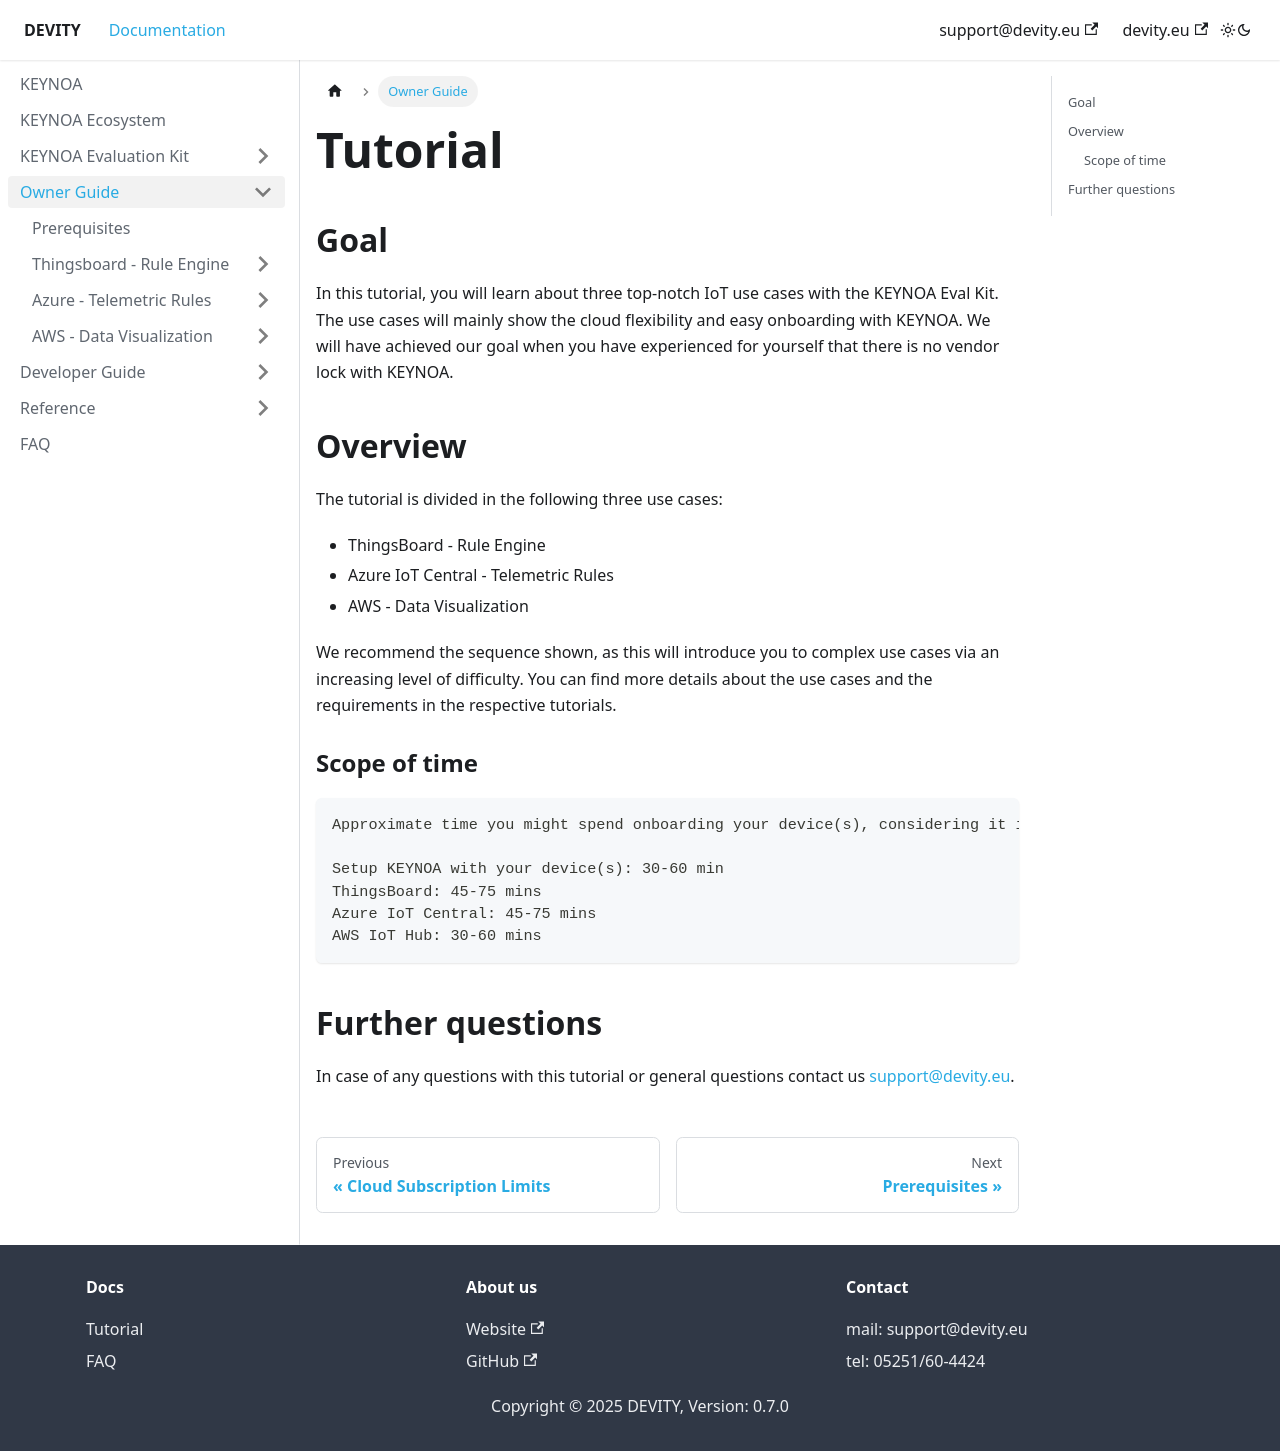

repository: DEVITY-IOT/devity-iot.github.io · page: tutorial/index.html · generator: docusaurus

---
sidebar_position: 1
---

# Tutorial

## Goal

In this tutorial, you will learn about three top-notch IoT use cases with the KEYNOA Eval Kit. The use cases will mainly show the cloud flexibility and easy onboarding with KEYNOA. 
We will have achieved our goal when you have experienced for yourself that there is no vendor lock with KEYNOA.   

## Overview

The tutorial is divided in the following three use cases:

- ThingsBoard - Rule Engine
- Azure IoT Central - Telemetric Rules
- AWS - Data Visualization

We recommend the sequence shown, as this will introduce you to complex use cases via an increasing level of difficulty. You can find more details about the use cases and the requirements in the respective tutorials.


### Scope of time
    Approximate time you might spend onboarding your device(s), considering it is your first time.
    
    Setup KEYNOA with your device(s): 30-60 min
    ThingsBoard: 45-75 mins
    Azure IoT Central: 45-75 mins
    AWS IoT Hub: 30-60 mins


## Further questions

In case of any questions with this tutorial or general questions contact us [support@devity.eu](mailto:support@devity.eu).
